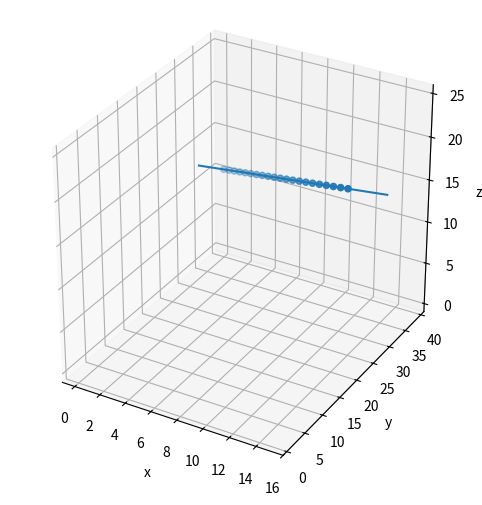
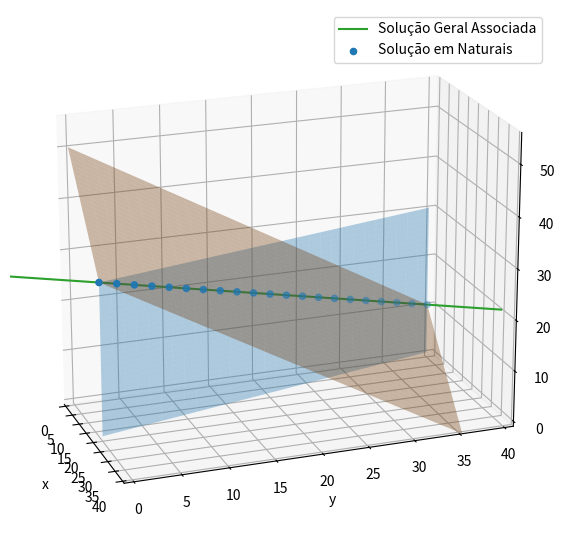

Write the Python code that produced these figures, in order.
import sympy as sp
import matplotlib.pyplot as plt
import numpy as np
from itertools import permutations, combinations

# Escrevendo minha matriz
M = sp.Matrix([[100, 50, 0],
            [30, 30, 30],
            [260, 160, 60]])
# Definindo vertor dos termos independentes
b = sp.Matrix([[2000],
            [1500],
            [7000]])

# Printando
sp.pprint(M)
sp.pprint(b)

# Criando as incognitas do meu problema
x, y, z = sp.symbols('x y z', integer=True)

# Pedindo a solução
sol = sp.linsolve((M,b),(x, y, z))
sol

# Definindo parâmetro t
t = sp.symbols('t', integer=True)
x_t = t - 10
y_t = 60 - 2*t
z_t = t

# Gerando o conjunto de soluções naturais
sol_N = []
for valor in range(10,31):
  sol_N.append((x_t.subs(t, valor),
                y_t.subs(t, valor),
                z_t.subs(t, valor)))
print(f'Existem {len(sol_N)} soluções:')
print(sol_N)

# Separando ax coordenadas
xs = [p[0] for p in sol_N]
ys = [p[1] for p in sol_N]
zs = [p[2] for p in sol_N]


# Defindo a solução em Reais
t_real = np.linspace(5,35,200)
x_real = t_real - 10
y_real = 60 - 2*t_real
z_real = t_real

# Plotando
fig = plt.figure(figsize=(8,6))
ax = fig.add_subplot(111, projection='3d')
ax.plot(x_real, y_real, z_real, label='Solução em Reais')
ax.scatter([float(xs[i]) for i in range(len(xs))],
           [float(ys[i]) for i in range(len(ys))],
           [float(zs[i]) for i in range(len(zs))],
           label='Solução em Reais Naturais')
ax.set_xlabel('x')
ax.set_ylabel('y')
ax.set_zlabel('z')
ax.set_xlim(-1, 16)
ax.set_ylim(-1, 41)
ax.set_zlim(-1,26)

ax.set_box_aspect((21, 25, 22))
plt.show()

x_plane = np.linspace(0, 20, 30)
y_plane = np.linspace(0, 40, 30)
z_plane = np.linspace(0, 30, 30)

X, Y = np.meshgrid(x_plane, y_plane)
X, Z = np.meshgrid(x_plane, z_plane)

Z1 = 50 - X - Y # plano 2: z = 50 - x - y
Y1 = 40 - 2*X   # plano 1: y = 40 - 2x

fig = plt.figure(figsize=(9, 7))
ax = fig.add_subplot(111, projection='3d')

# plano 1: 100x + 50y = 2000  ->  y = 40 - 2x
ax.plot_surface(X, Y1, Z, alpha=0.35)

# plano 2: 30x + 30y + 30z = 1500  ->  z = 50 - x - y
ax.plot_surface(X, Y, Z1, alpha=0.35)

# reta da solução geral
ax.plot(x_real, y_real, z_real, label='Solução Geral Associada')

# soluções naturais
ax.scatter([float(xs[i]) for i in range(len(xs))],
           [float(ys[i]) for i in range(len(ys))],
           [float(zs[i]) for i in range(len(zs))],
           label='Solução em Naturais')

ax.set_xlabel('x')
ax.set_ylabel('y')
ax.set_zlabel('z')

ax.set_xlim(-1, 41)
ax.set_ylim(-1, 41)
ax.set_zlim(-1, 56)

ax.set_box_aspect((21, 41, 31))
ax.view_init(elev=20, azim=-20)
#ax.grid(False)
plt.legend()
plt.show()
